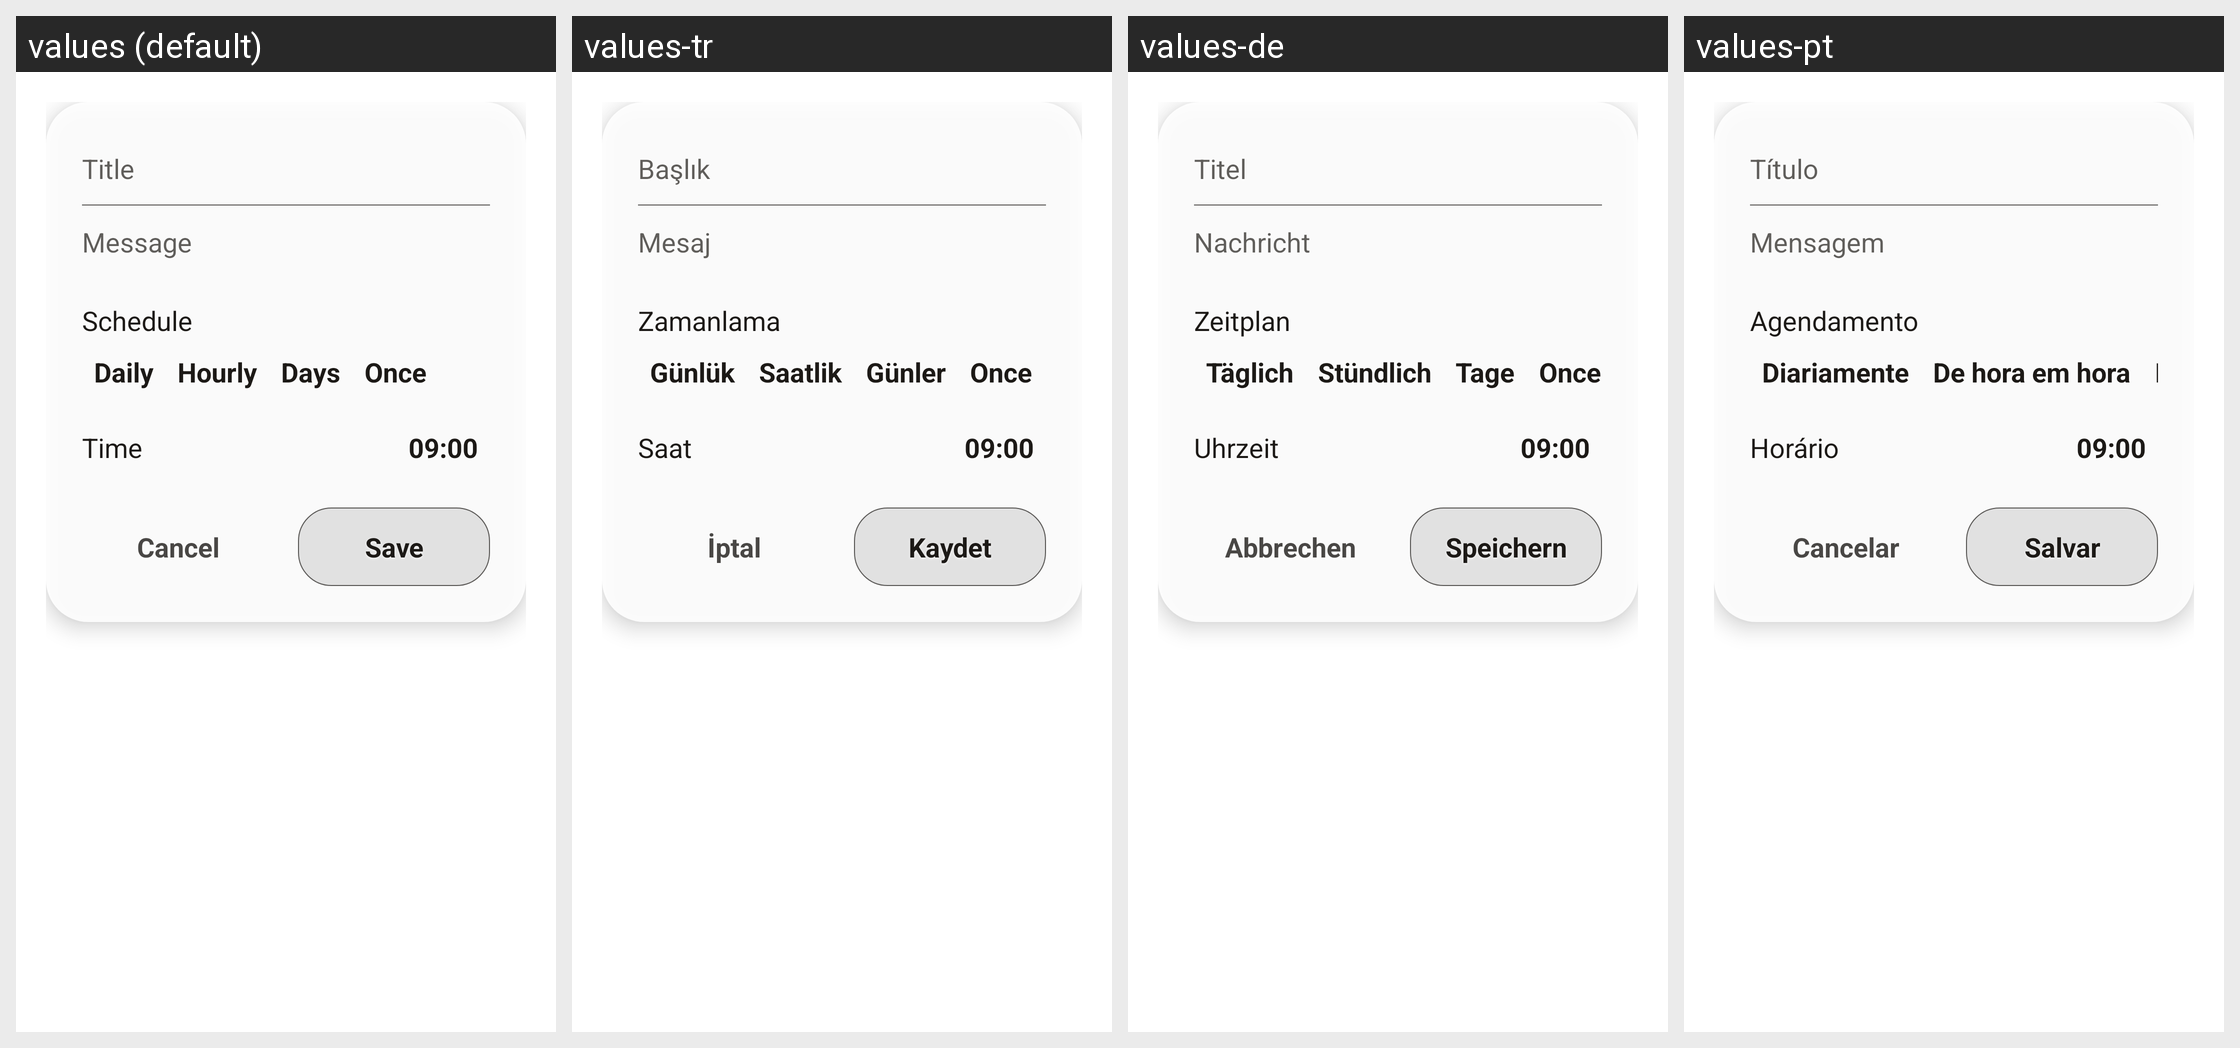

For this localized Android screen grid, give each drawn string resource with its value in every locale shown.
Android screen res/layout/dialog_add_reminder.xml rendered under 4 locales, left to right: values (default), values-tr, values-de, values-pt. Device: Nexus 5 (rendered at 1080×1920; each locale shown at half size, 540×960, under a caption strip naming it); theme AppTheme.
Other locales in the repository, not shown: values-ar, values-en, values-es, values-es-rES, values-es-rUS, values-fr, values-he, values-hi, values-hr, values-hu, values-id, values-in, values-it, values-ja, values-ko, values-nl, values-pl, values-pt-rBR, values-ru, values-ru-rRU, values-sv, values-uk, values-zh.
Strings drawn on this screen, with the default value and each locale's value (text and hints the layout hard-codes, and strings that could not be matched under every locale, appear in the picture but are not listed):

reminder_title_hint
  values: Title
  values-tr: Başlık
  values-de: Titel
  values-pt: Título

reminder_message_hint
  values: Message
  values-tr: Mesaj
  values-de: Nachricht
  values-pt: Mensagem

reminder_schedule
  values: Schedule
  values-tr: Zamanlama
  values-de: Zeitplan
  values-pt: Agendamento

schedule_daily
  values: Daily
  values-tr: Günlük
  values-de: Täglich
  values-pt: Diariamente

schedule_hourly
  values: Hourly
  values-tr: Saatlik
  values-de: Stündlich
  values-pt: De hora em hora

schedule_weekly
  values: Days
  values-tr: Günler
  values-de: Tage
  values-pt: Dias

reminder_time
  values: Time
  values-tr: Saat
  values-de: Uhrzeit
  values-pt: Horário

cancel
  values: Cancel
  values-tr: İptal
  values-de: Abbrechen
  values-pt: Cancelar

save
  values: Save
  values-tr: Kaydet
  values-de: Speichern
  values-pt: Salvar
